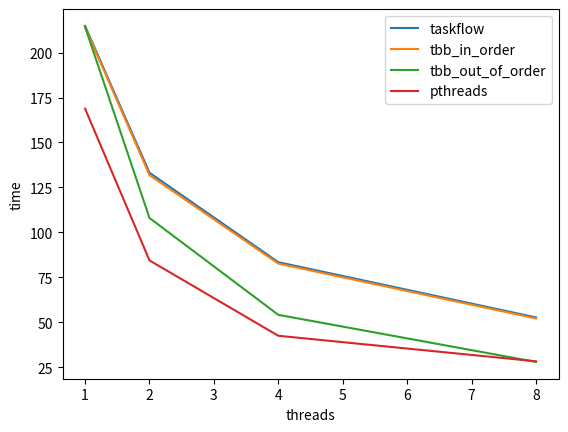

This chart was generated by the following Python code:
import numpy as np
import matplotlib.pyplot as plt

t = [1, 2, 4, 8]
tf_time = [214.831, 133.153, 83.385, 52.673]
tbb_inorder_time = [214.112, 131.828, 82.604, 52.097]
pthreads_time = [168.799, 84.379, 42.459, 28.252]
tbb_outoforder_time = [214.298, 107.989, 54.105, 27.912]

plt.figure()
plt.plot(t, tf_time, t, tbb_inorder_time, t, tbb_outoforder_time, t, pthreads_time)
plt.legend(["taskflow", "tbb_in_order", "tbb_out_of_order", "pthreads"], loc="best")
plt.ylabel("time")
plt.xlabel("threads")
plt.show()